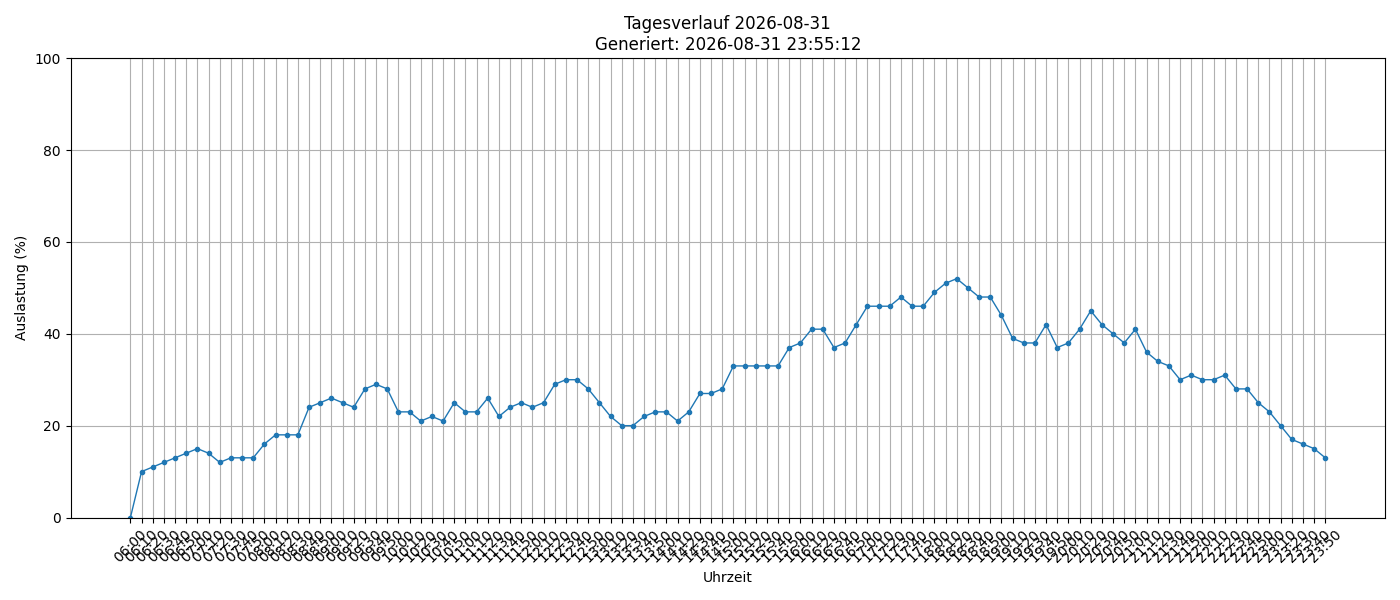

Values plotted in this chart, from the file beside it:
timestamp, load_percent
2026-08-31 06:00:01, 0
2026-08-31 06:10:01, 10
2026-08-31 06:20:01, 11
2026-08-31 06:30:01, 12
2026-08-31 06:40:01, 13
2026-08-31 06:50:01, 14
2026-08-31 07:00:01, 15
2026-08-31 07:10:01, 14
2026-08-31 07:20:01, 12
2026-08-31 07:30:01, 13
2026-08-31 07:40:01, 13
2026-08-31 07:50:01, 13
2026-08-31 08:00:02, 16
2026-08-31 08:10:01, 18
2026-08-31 08:20:01, 18
2026-08-31 08:30:01, 18
2026-08-31 08:40:01, 24
2026-08-31 08:50:02, 25
2026-08-31 09:00:01, 26
2026-08-31 09:10:01, 25
2026-08-31 09:20:01, 24
2026-08-31 09:30:01, 28
2026-08-31 09:40:01, 29
2026-08-31 09:50:01, 28
2026-08-31 10:00:02, 23
2026-08-31 10:10:01, 23
2026-08-31 10:20:01, 21
2026-08-31 10:30:01, 22
2026-08-31 10:40:01, 21
2026-08-31 10:50:01, 25
2026-08-31 11:00:01, 23
2026-08-31 11:10:01, 23
2026-08-31 11:20:01, 26
2026-08-31 11:30:01, 22
2026-08-31 11:40:01, 24
2026-08-31 11:50:01, 25
2026-08-31 12:00:01, 24
2026-08-31 12:10:01, 25
2026-08-31 12:20:01, 29
2026-08-31 12:30:01, 30
2026-08-31 12:40:01, 30
2026-08-31 12:50:01, 28
2026-08-31 13:00:01, 25
2026-08-31 13:10:01, 22
2026-08-31 13:20:02, 20
2026-08-31 13:30:01, 20
2026-08-31 13:40:01, 22
2026-08-31 13:50:01, 23
2026-08-31 14:00:01, 23
2026-08-31 14:10:01, 21
2026-08-31 14:20:01, 23
2026-08-31 14:30:01, 27
2026-08-31 14:40:01, 27
2026-08-31 14:50:01, 28
2026-08-31 15:00:01, 33
2026-08-31 15:10:01, 33
2026-08-31 15:20:01, 33
2026-08-31 15:30:01, 33
2026-08-31 15:40:02, 33
2026-08-31 15:50:02, 37
... 48 more rows
